Photos from the image-classification dataset "dataset_split" in the GitHub repository ISABELUNA16/Yolo11_ComputerVision_BananaRipenessClassifier. Its 4 classes are: green, overripe, ripe, semi-ripe.

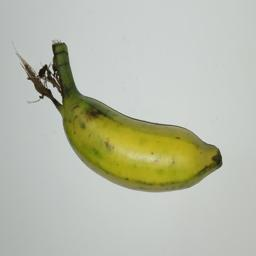
Label: semi-ripe

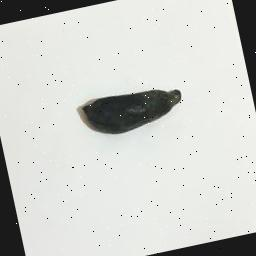
Label: overripe

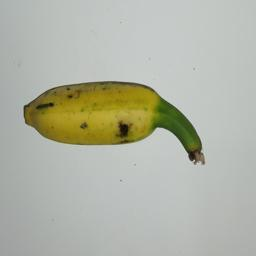
Label: semi-ripe

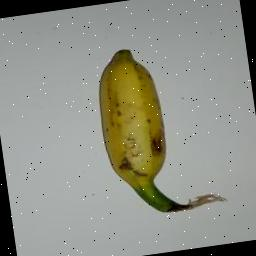
Label: semi-ripe

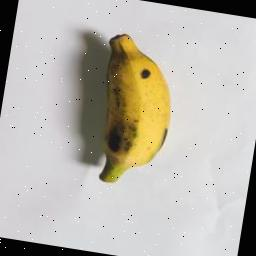
Label: ripe

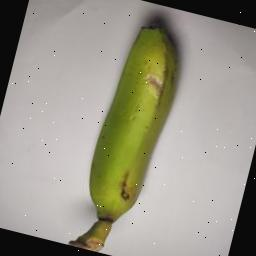
Label: green
